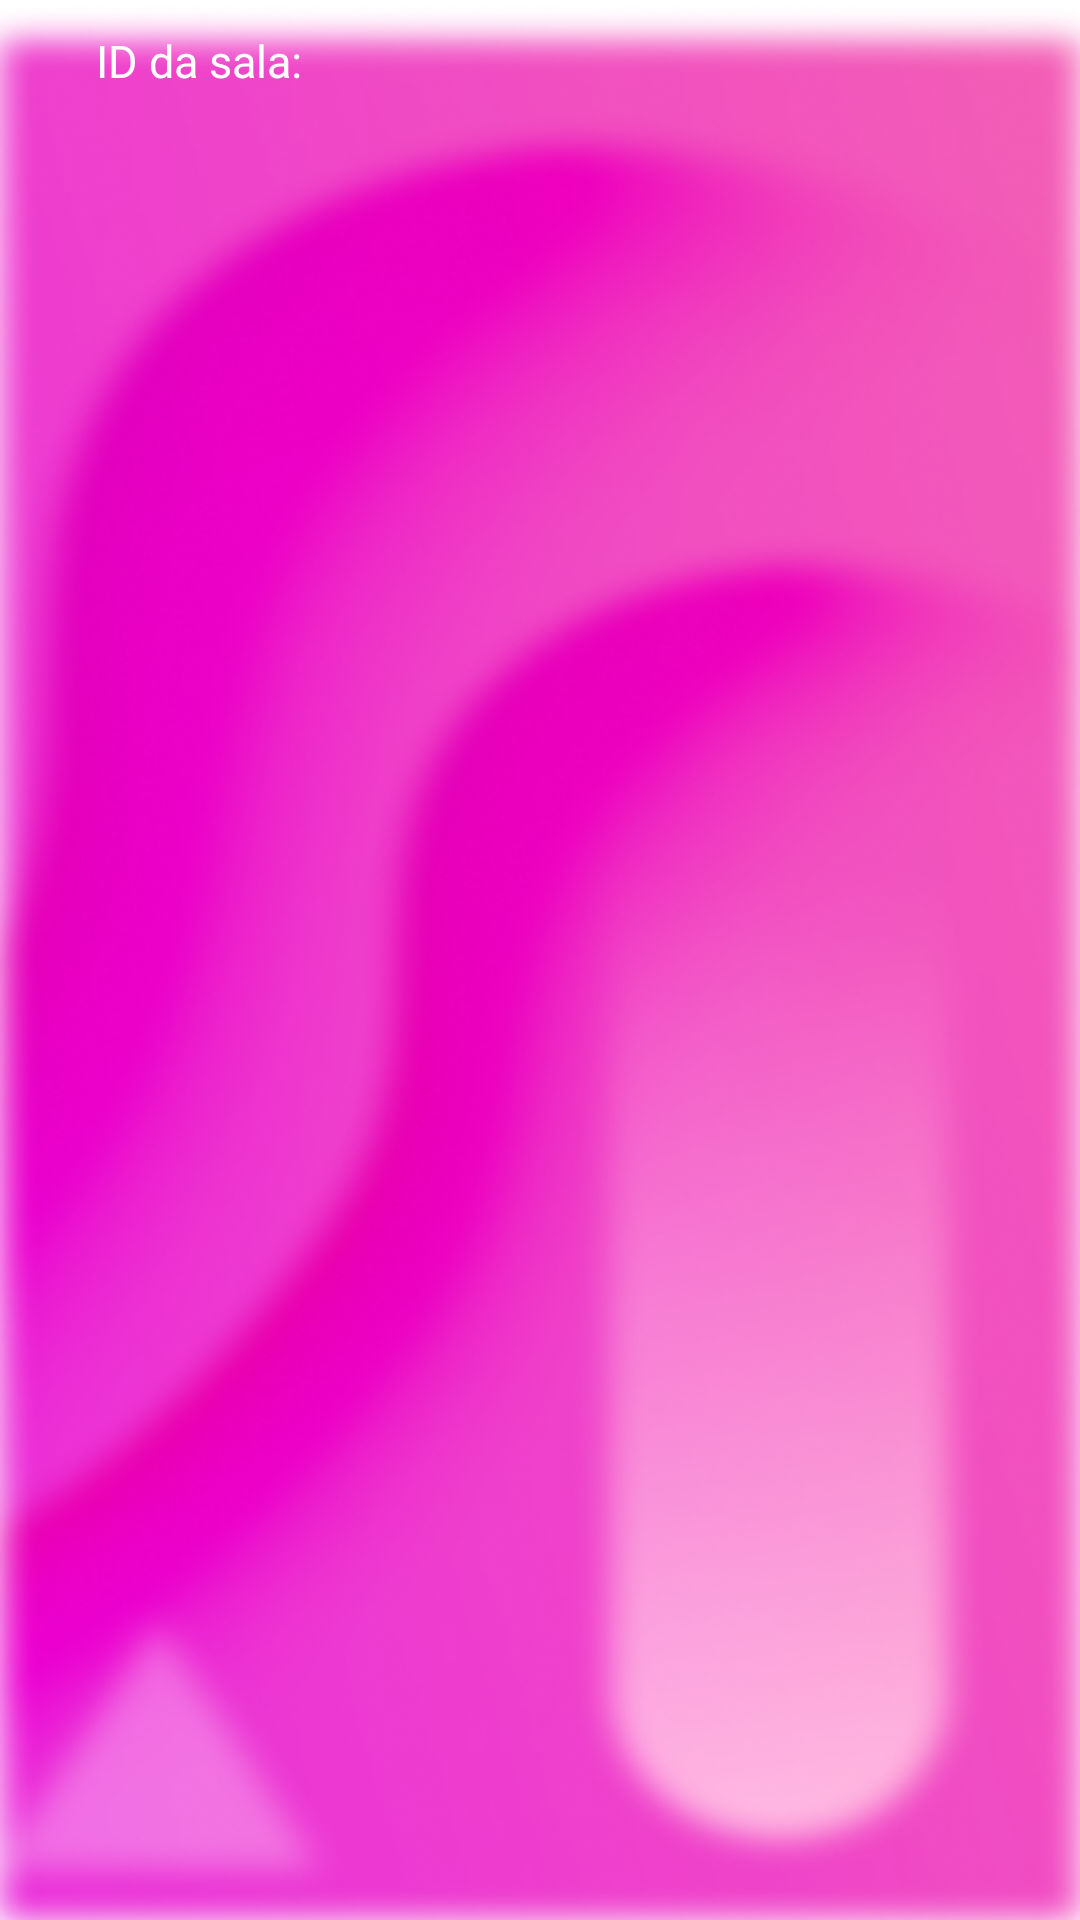

Reconstruct the res/layout file that produces this screen, plus the resources it refers to.
<!-- AndroidManifest.xml: application theme Theme.QueridometroApp -->
<!-- res/layout/fragment_home.xml -->
<?xml version="1.0" encoding="utf-8"?>
<androidx.constraintlayout.widget.ConstraintLayout xmlns:android="http://schemas.android.com/apk/res/android"
    xmlns:tools="http://schemas.android.com/tools"
    android:layout_width="match_parent"
    android:layout_height="match_parent"
    xmlns:app="http://schemas.android.com/apk/res-auto"
    android:background="@drawable/bg5"
    android:layout_marginStart="-5dp"
    android:layout_marginEnd="-5dp"
    android:layout_marginTop="-15dp"
    android:layout_marginBottom="-5dp"
    tools:context=".view.home.HomeFragment">


    <TextView
        android:id="@+id/txtHomeRoomIDTitle"
        style="@style/title_default"
        android:layout_width="wrap_content"
        android:layout_marginTop="5dp"
        android:layout_marginStart="16dp"
        android:text="@string/title_home_room_id"
        android:textSize="15sp"
        app:layout_constraintBottom_toBottomOf="@+id/btnArrowBackToLobby"
        app:layout_constraintStart_toEndOf="@id/btnArrowBackToLobby"
        app:layout_constraintTop_toTopOf="@+id/btnArrowBackToLobby" />

    <TextView
        android:id="@+id/txtHomeRoomIDValue"
        android:layout_width="wrap_content"
        style="@style/title_default"
        android:textSize="15sp"
        android:layout_marginStart="8dp"
        app:layout_constraintStart_toEndOf="@id/txtHomeRoomIDTitle"
        app:layout_constraintTop_toTopOf="@id/txtHomeRoomIDTitle"
        app:layout_constraintBottom_toBottomOf="@id/txtHomeRoomIDTitle"
        tools:text="000000"/>

    <ImageView
        android:id="@+id/btnArrowBackToLobby"
        android:layout_width="wrap_content"
        android:layout_height="wrap_content"
        app:layout_constraintStart_toStartOf="parent"
        app:layout_constraintTop_toTopOf="parent"
        android:layout_marginTop="20dp"
        android:layout_marginStart="16dp"
        android:src="@drawable/baseline_arrow_back_ios_24"/>

    <androidx.recyclerview.widget.RecyclerView
        android:id="@+id/rvHomeUsers"
        android:layout_width="match_parent"
        android:layout_height="match_parent"
        android:layout_marginTop="50dp"
        android:layout_marginHorizontal="16dp"
        app:layout_constraintTop_toTopOf="parent"
        app:layout_constraintStart_toStartOf="parent"
        app:layout_constraintEnd_toEndOf="parent"
        app:layout_constraintBottom_toBottomOf="parent"/>

</androidx.constraintlayout.widget.ConstraintLayout>
<!-- resources referenced by this layout -->
<resources>
  <!-- drawable bg5: png bitmap (drawable, 300976 bytes) -->
  <string name="title_home_room_id">ID da sala:</string>
  <style name="title_default">
          <item name="android:layout_width">match_parent</item>
          <item name="android:layout_height">wrap_content</item>
          <item name="android:textSize">20sp</item>
          <item name="android:textAlignment">center</item>
          <item name="android:textColor">@color/white</item>
          <item name="android:fontFamily">@font/poppinssemibold</item>
      </style>
  <style name="Theme.QueridometroApp" parent="Theme.MaterialComponents.DayNight.NoActionBar">
          
          <item name="colorPrimary">@color/primary</item>
          <item name="colorPrimaryVariant">@color/secundary</item>
          <item name="colorOnPrimary">@color/white</item>
          
          <item name="colorSecondary">@color/primary</item>
          <item name="colorSecondaryVariant">@color/secundary</item>
          <item name="colorOnSecondary">@color/black</item>
          
          <item name="android:statusBarColor">@color/primary</item>
          
      </style>
  <color name="white">#FFFFFFFF</color>
  <color name="primary">#460C68</color>
  <color name="secundary">#707F167F</color>
  <color name="black">#FF000000</color>
</resources>
